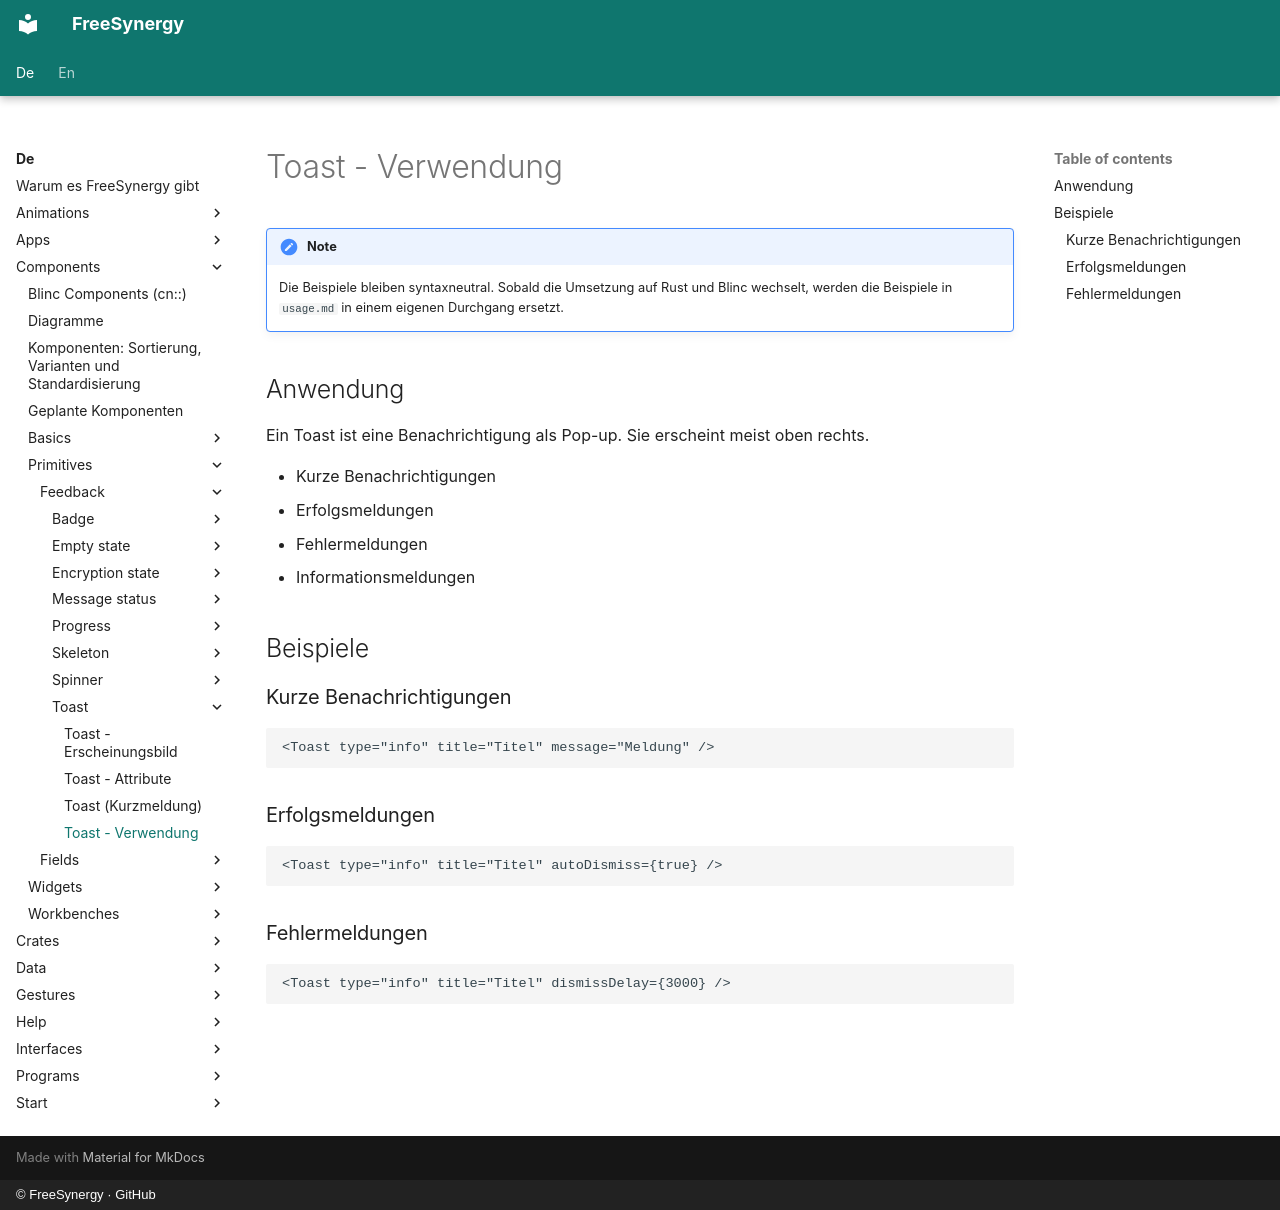

repository: FreeSynergy/fs-documentation · page: de/components/primitives/feedback/toast/usage/index.html · generator: mkdocs · copyright: © FreeSynergy · GitHub

# Toast - Verwendung

!!! note
    Die Beispiele bleiben syntaxneutral. Sobald die Umsetzung auf Rust und Blinc
    wechselt, werden die Beispiele in `usage.md` in einem eigenen Durchgang ersetzt.

## Anwendung

Ein Toast ist eine Benachrichtigung als Pop-up. Sie erscheint meist oben rechts.

- Kurze Benachrichtigungen
- Erfolgsmeldungen
- Fehlermeldungen
- Informationsmeldungen

## Beispiele

### Kurze Benachrichtigungen

```jsx
<Toast type="info" title="Titel" message="Meldung" />
```

### Erfolgsmeldungen

```jsx
<Toast type="info" title="Titel" autoDismiss={true} />
```

### Fehlermeldungen

```jsx
<Toast type="info" title="Titel" dismissDelay={3000} />
```
